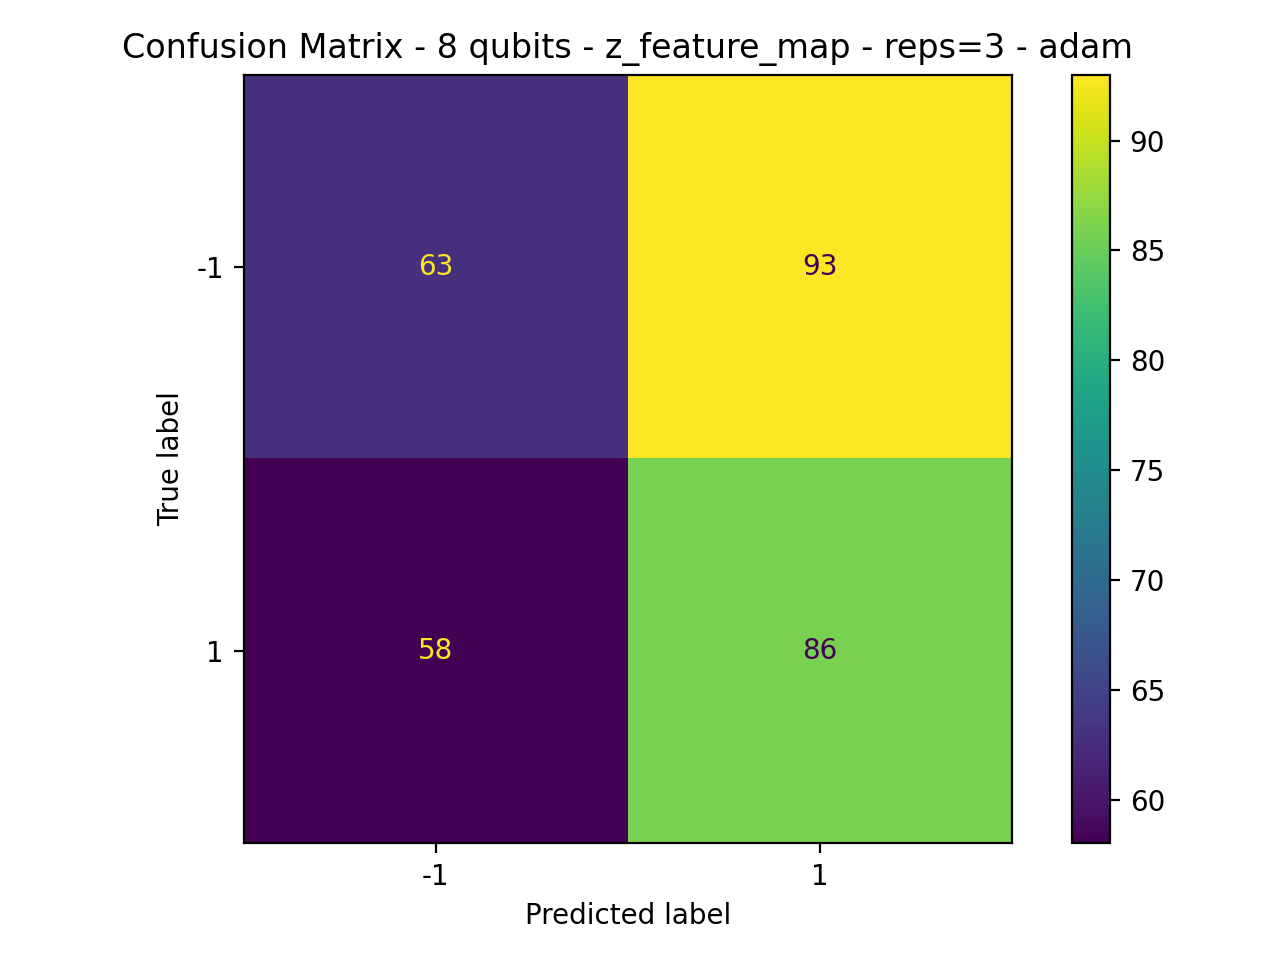

The data file committed next to this chart (first rows):
63, 93
58, 86
